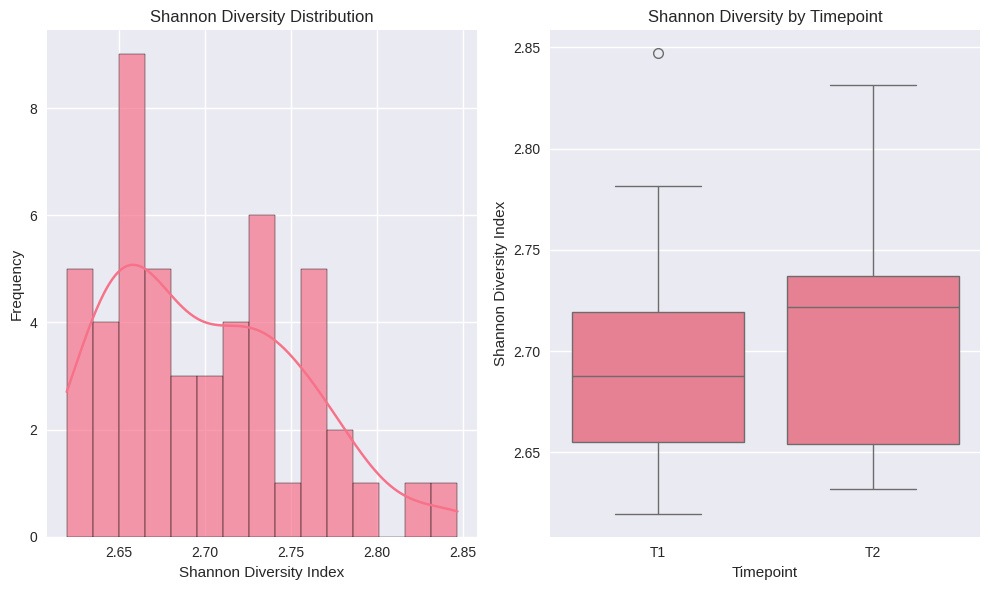
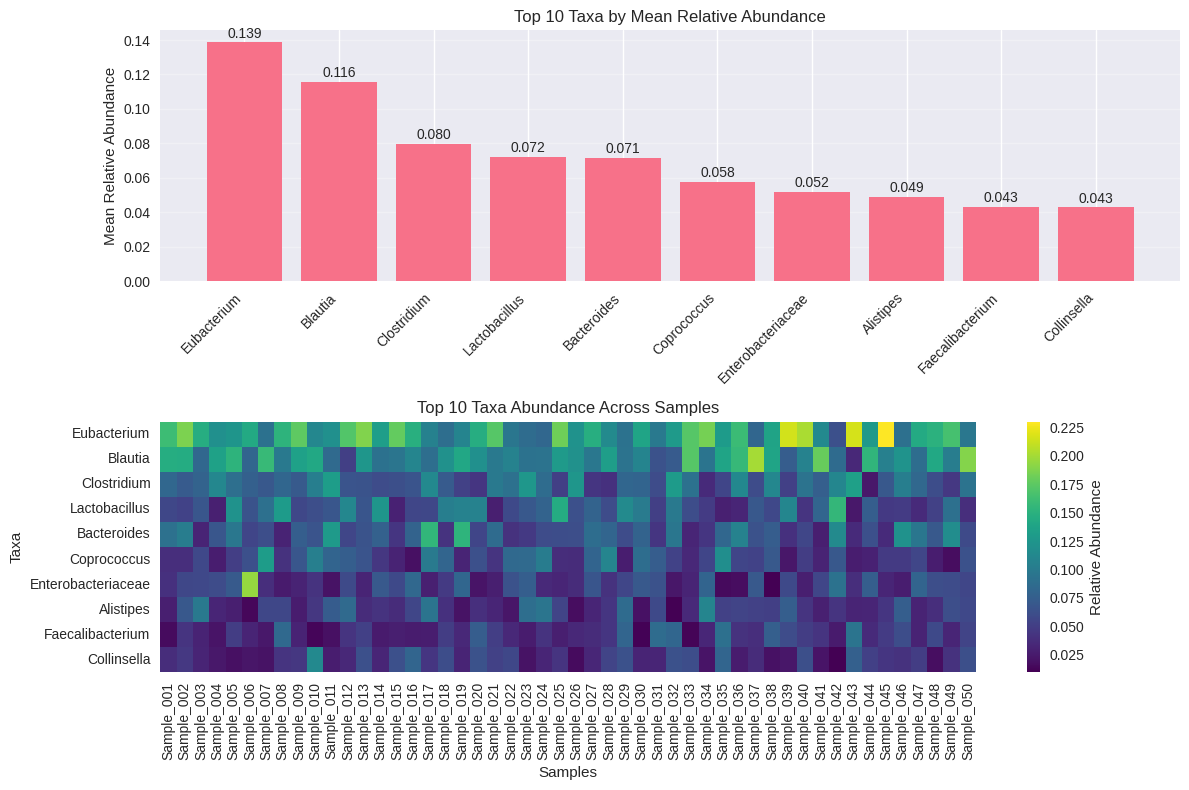
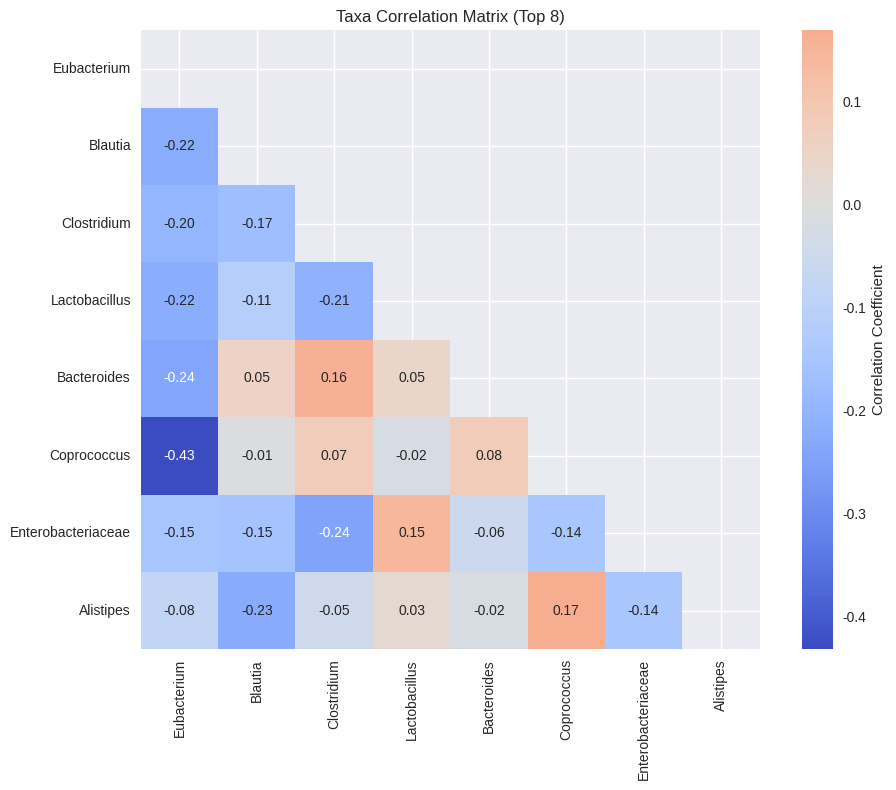

Reproduce these figures in Python, in order.
"""
Basic Microbiome Analysis - Part 1
==================================

This script performs basic diversity analysis on Human Microbiome Project gut data:
1. Downloads HMP gut microbiota abundance data
2. Calculates Shannon diversity index
3. Visualizes top taxa abundance
4. Generates summary statistics

Author: Microbiome Analysis Project
Date: August 2025
"""

import pandas as pd
import numpy as np
import matplotlib.pyplot as plt
import seaborn as sns
from scipy.stats import entropy
import os
import warnings
warnings.filterwarnings('ignore')

# Set style for plots
plt.style.use('seaborn-v0_8')
sns.set_palette("husl")

class BasicMicrobiomeAnalysis:
    """Class for basic microbiome diversity analysis."""
    
    def __init__(self, data_dir="../data"):
        """Initialize with data directory path."""
        self.data_dir = data_dir
        self.abundance_data = None
        self.metadata = None
        self.diversity_results = None
        
        # Create output directory
        self.output_dir = "plots"
        os.makedirs(self.output_dir, exist_ok=True)
        
    def load_sample_data(self):
        """
        Load or create sample HMP-style gut microbiota data.
        In a real scenario, this would download from HMP portal.
        """
        print("Loading sample gut microbiota abundance data...")
        
        # For demo purposes, create realistic sample data
        # In real analysis, this would be: self.load_hmp_data()
        samples = [f"Sample_{i:03d}" for i in range(1, 51)]  # 50 samples
        taxa = [
            "Bacteroides", "Faecalibacterium", "Prevotella", "Ruminococcus",
            "Eubacterium", "Clostridium", "Bifidobacterium", "Lactobacillus",
            "Enterobacteriaceae", "Akkermansia", "Roseburia", "Coprococcus",
            "Blautia", "Dialister", "Parabacteroides", "Alistipes",
            "Oscillospira", "Sutterella", "Collinsella", "Dorea"
        ]
        
        # Generate realistic abundance data (Dirichlet distribution)
        np.random.seed(42)
        alpha = np.random.gamma(2, 2, len(taxa))  # Different abundances per taxa
        abundance_matrix = np.random.dirichlet(alpha, len(samples))
        
        # Create DataFrame
        self.abundance_data = pd.DataFrame(
            abundance_matrix,
            index=samples,
            columns=taxa
        )
        
        # Create simple metadata
        self.metadata = pd.DataFrame({
            'SampleID': samples,
            'Subject': [f"Subject_{i//2 + 1}" for i in range(len(samples))],
            'Timepoint': ['T1' if i % 2 == 0 else 'T2' for i in range(len(samples))],
            'Age': np.random.normal(35, 10, len(samples)).astype(int),
            'BMI': np.random.normal(24, 3, len(samples))
        })
        
        print(f"Loaded data: {self.abundance_data.shape[0]} samples, {self.abundance_data.shape[1]} taxa")
        return self.abundance_data, self.metadata
    
    def calculate_shannon_diversity(self):
        """Calculate Shannon diversity index for each sample."""
        print("Calculating Shannon diversity indices...")
        
        shannon_values = []
        for sample in self.abundance_data.index:
            abundances = self.abundance_data.loc[sample].values
            # Remove zero abundances
            abundances = abundances[abundances > 0]
            # Calculate Shannon index
            shannon = entropy(abundances, base=np.e)
            shannon_values.append(shannon)
        
        self.diversity_results = pd.DataFrame({
            'SampleID': self.abundance_data.index,
            'Shannon_Diversity': shannon_values
        })
        
        # Merge with metadata
        self.diversity_results = self.diversity_results.merge(
            self.metadata, on='SampleID', how='left'
        )
        
        print(f"Shannon diversity calculated for {len(shannon_values)} samples")
        print(f"Mean Shannon diversity: {np.mean(shannon_values):.3f} ± {np.std(shannon_values):.3f}")
        
        return self.diversity_results
    
    def plot_diversity_distribution(self):
        """Plot Shannon diversity distribution."""
        plt.figure(figsize=(10, 6))
        
        # Histogram with KDE
        plt.subplot(1, 2, 1)
        sns.histplot(data=self.diversity_results, x='Shannon_Diversity', 
                    kde=True, bins=15, alpha=0.7)
        plt.title('Shannon Diversity Distribution')
        plt.xlabel('Shannon Diversity Index')
        plt.ylabel('Frequency')
        
        # Box plot by timepoint
        plt.subplot(1, 2, 2)
        sns.boxplot(data=self.diversity_results, x='Timepoint', y='Shannon_Diversity')
        plt.title('Shannon Diversity by Timepoint')
        plt.ylabel('Shannon Diversity Index')
        
        plt.tight_layout()
        plt.savefig(f"{self.output_dir}/shannon_diversity_distribution.png", 
                   dpi=300, bbox_inches='tight')
        plt.show()
        
    def plot_top_taxa_abundance(self, top_n=10):
        """Plot relative abundance of top taxa."""
        print(f"Plotting top {top_n} taxa abundance...")
        
        # Calculate mean abundance for each taxa
        mean_abundance = self.abundance_data.mean().sort_values(ascending=False)
        top_taxa = mean_abundance.head(top_n)
        
        plt.figure(figsize=(12, 8))
        
        # Bar plot of mean abundance
        plt.subplot(2, 1, 1)
        bars = plt.bar(range(len(top_taxa)), top_taxa.values)
        plt.xticks(range(len(top_taxa)), top_taxa.index, rotation=45, ha='right')
        plt.ylabel('Mean Relative Abundance')
        plt.title(f'Top {top_n} Taxa by Mean Relative Abundance')
        plt.grid(axis='y', alpha=0.3)
        
        # Add value labels on bars
        for i, bar in enumerate(bars):
            height = bar.get_height()
            plt.text(bar.get_x() + bar.get_width()/2., height + 0.001,
                    f'{height:.3f}', ha='center', va='bottom', fontsize=10)
        
        # Heatmap of top taxa across samples
        plt.subplot(2, 1, 2)
        top_taxa_data = self.abundance_data[top_taxa.index]
        sns.heatmap(top_taxa_data.T, cmap='viridis', cbar_kws={'label': 'Relative Abundance'})
        plt.title(f'Top {top_n} Taxa Abundance Across Samples')
        plt.xlabel('Samples')
        plt.ylabel('Taxa')
        
        plt.tight_layout()
        plt.savefig(f"{self.output_dir}/top_taxa_abundance.png", 
                   dpi=300, bbox_inches='tight')
        plt.show()
        
        return top_taxa
    
    def plot_taxa_correlation(self, top_n=10):
        """Plot correlation matrix of top taxa."""
        print("Generating taxa correlation matrix...")
        
        # Get top taxa
        mean_abundance = self.abundance_data.mean().sort_values(ascending=False)
        top_taxa = mean_abundance.head(top_n).index
        
        # Calculate correlation
        correlation_matrix = self.abundance_data[top_taxa].corr()
        
        plt.figure(figsize=(10, 8))
        mask = np.triu(np.ones_like(correlation_matrix, dtype=bool))
        sns.heatmap(correlation_matrix, mask=mask, annot=True, cmap='coolwarm', center=0,
                   square=True, fmt='.2f', cbar_kws={'label': 'Correlation Coefficient'})
        plt.title(f'Taxa Correlation Matrix (Top {top_n})')
        plt.tight_layout()
        plt.savefig(f"{self.output_dir}/taxa_correlation.png", 
                   dpi=300, bbox_inches='tight')
        plt.show()
    
    def generate_summary_stats(self):
        """Generate summary statistics."""
        print("\n" + "="*50)
        print("BASIC MICROBIOME ANALYSIS SUMMARY")
        print("="*50)
        
        # Sample statistics
        print(f"Total samples: {self.abundance_data.shape[0]}")
        print(f"Total taxa: {self.abundance_data.shape[1]}")
        
        # Diversity statistics
        diversity_stats = self.diversity_results['Shannon_Diversity'].describe()
        print(f"\nShannon Diversity Statistics:")
        print(f"Mean: {diversity_stats['mean']:.3f}")
        print(f"Std:  {diversity_stats['std']:.3f}")
        print(f"Min:  {diversity_stats['min']:.3f}")
        print(f"Max:  {diversity_stats['max']:.3f}")
        
        # Taxa abundance statistics
        print(f"\nTaxa Abundance Statistics:")
        print(f"Most abundant taxa: {self.abundance_data.mean().idxmax()}")
        print(f"Highest mean abundance: {self.abundance_data.mean().max():.4f}")
        print(f"Lowest mean abundance: {self.abundance_data.mean().min():.4f}")
        
        # Save summary to file
        summary_file = f"{self.output_dir}/analysis_summary.txt"
        with open(summary_file, 'w') as f:
            f.write("BASIC MICROBIOME ANALYSIS SUMMARY\n")
            f.write("="*50 + "\n\n")
            f.write(f"Analysis Date: August 2025\n")
            f.write(f"Total samples: {self.abundance_data.shape[0]}\n")
            f.write(f"Total taxa: {self.abundance_data.shape[1]}\n\n")
            f.write("Shannon Diversity Statistics:\n")
            f.write(f"Mean: {diversity_stats['mean']:.3f}\n")
            f.write(f"Std:  {diversity_stats['std']:.3f}\n")
            f.write(f"Min:  {diversity_stats['min']:.3f}\n")
            f.write(f"Max:  {diversity_stats['max']:.3f}\n\n")
            f.write("Taxa Abundance Statistics:\n")
            f.write(f"Most abundant taxa: {self.abundance_data.mean().idxmax()}\n")
            f.write(f"Highest mean abundance: {self.abundance_data.mean().max():.4f}\n")
            f.write(f"Lowest mean abundance: {self.abundance_data.mean().min():.4f}\n")
        
        print(f"\nSummary saved to: {summary_file}")
        print("="*50)
    
    def run_complete_analysis(self):
        """Run the complete basic analysis workflow."""
        print("Starting Basic Microbiome Analysis...")
        print("="*50)
        
        # Load data
        self.load_sample_data()
        
        # Calculate diversity
        self.calculate_shannon_diversity()
        
        # Generate visualizations
        self.plot_diversity_distribution()
        self.plot_top_taxa_abundance(top_n=10)
        self.plot_taxa_correlation(top_n=8)
        
        # Generate summary
        self.generate_summary_stats()
        
        print(f"\nAnalysis complete! Results saved in '{self.output_dir}/' directory")
        return self.abundance_data, self.diversity_results


def main():
    """Main function to run basic microbiome analysis."""
    # Initialize analysis
    analyzer = BasicMicrobiomeAnalysis()
    
    # Run complete analysis
    abundance_data, diversity_results = analyzer.run_complete_analysis()
    
    return abundance_data, diversity_results


if __name__ == "__main__":
    main()
